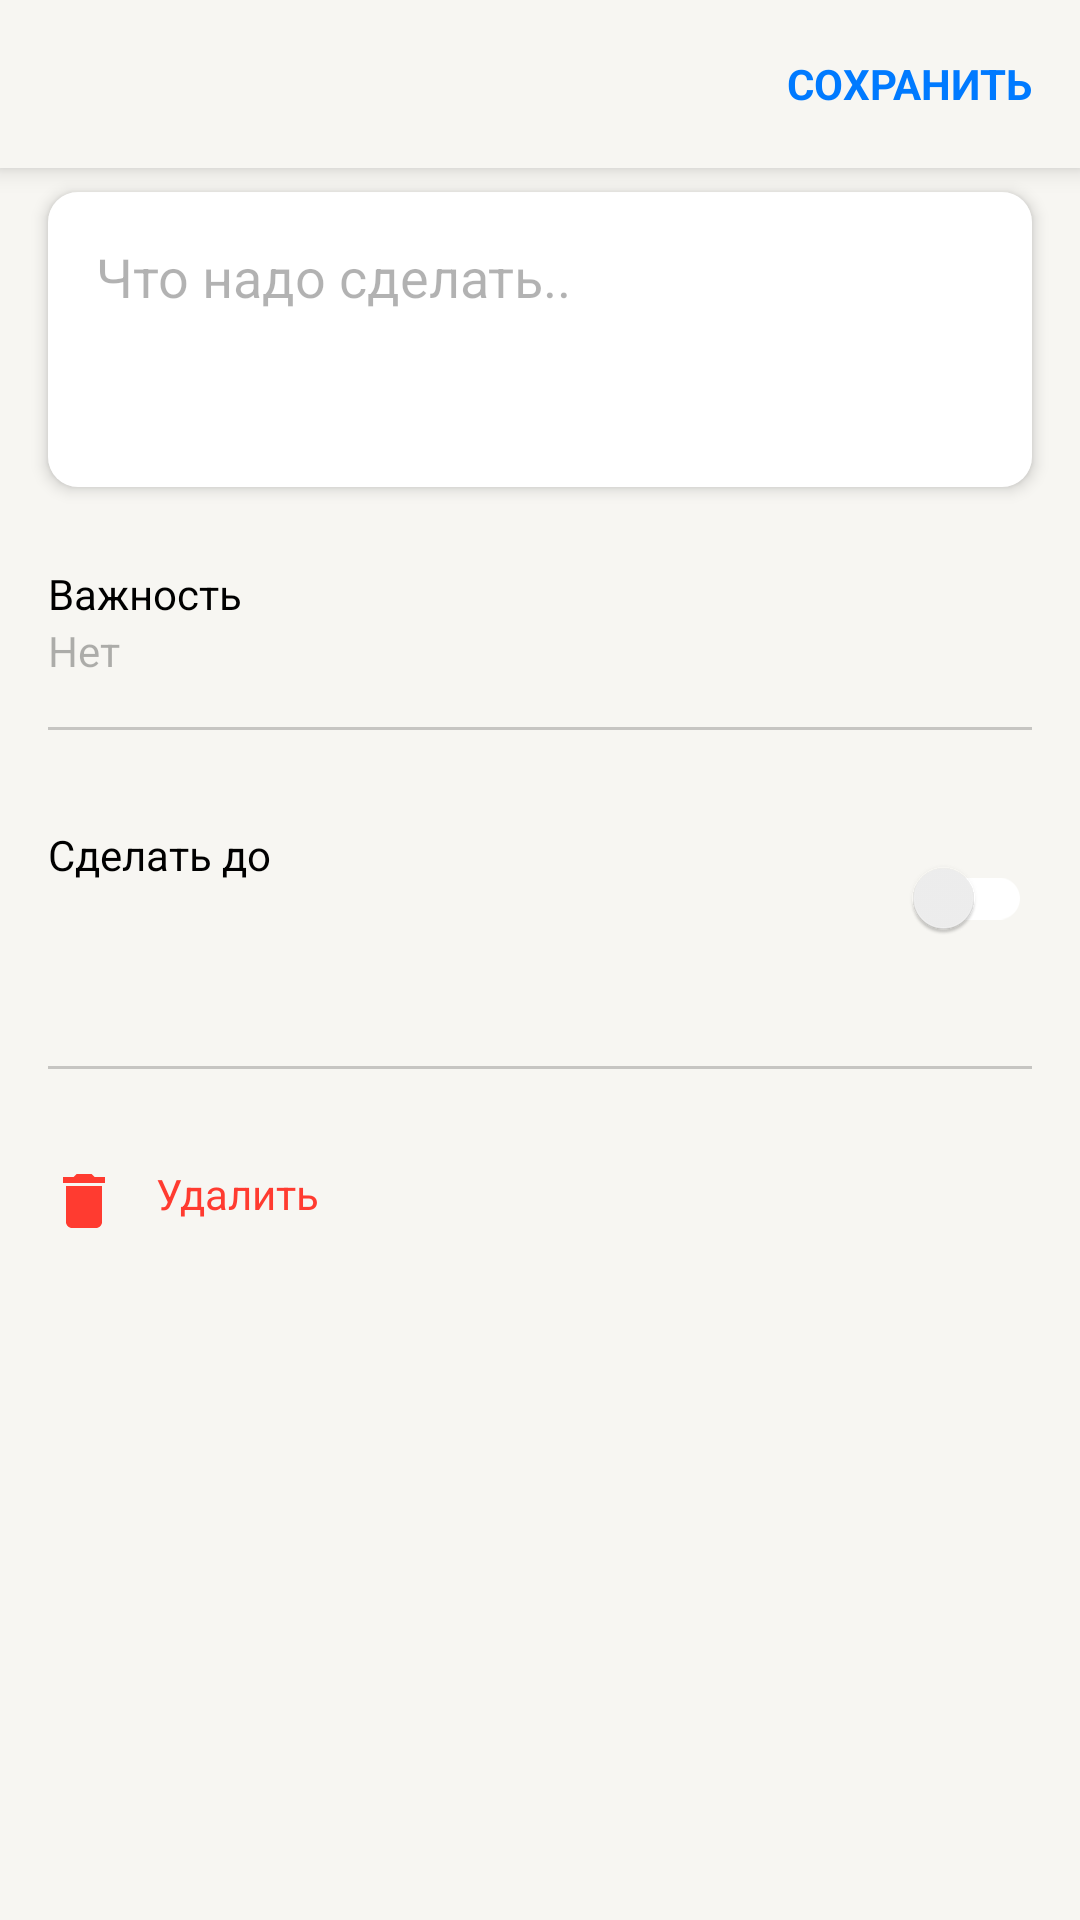

Layout XML and referenced resources for this Android screen:
<!-- AndroidManifest.xml: application theme Theme.TodoApp -->
<!-- res/layout/new_task_activity.xml -->
<?xml version="1.0" encoding="utf-8"?>
<LinearLayout xmlns:android="http://schemas.android.com/apk/res/android"
    xmlns:app="http://schemas.android.com/apk/res-auto"
    android:layout_width="match_parent"
    android:layout_height="match_parent"
    android:background="@color/BackPrimary"
    android:orientation="vertical">

    <FrameLayout
        android:layout_width="match_parent"
        android:layout_height="?attr/actionBarSize"
        android:background="@color/BackPrimary"
        android:elevation="5dp"
        android:padding="16dp">


        <ImageButton
            android:id="@+id/close_new_task"
            android:layout_width="24dp"
            android:layout_height="24dp"
            android:layout_gravity="center_vertical"
            android:background="@color/BackPrimary"
            android:src="@drawable/close" />

        <TextView
            android:id="@+id/save_button"
            android:layout_width="wrap_content"
            android:layout_height="wrap_content"
            android:layout_gravity="center|end"
            android:text="@string/save"
            android:textColor="@color/Blue"
            android:textSize="14sp"
            android:textStyle="bold" />
    </FrameLayout>

    <ScrollView
        android:layout_width="match_parent"
        android:layout_height="match_parent">

        <LinearLayout
            android:layout_width="match_parent"
            android:layout_height="wrap_content"
            android:orientation="vertical"
            android:paddingBottom="156dp">


            <com.google.android.material.textfield.TextInputEditText
                android:id="@+id/edit_text"
                android:layout_width="match_parent"
                android:layout_height="wrap_content"
                android:layout_marginHorizontal="16dp"
                android:layout_marginTop="8dp"
                android:background="@drawable/edit_text_bg"
                android:elevation="3dp"
                android:gravity="top"
                android:hint="Что надо сделать.."
                android:imeOptions="actionDone"
                android:minLines="3"
                android:textColor="@color/Primary"
                android:textColorHint="@color/Tertiary" />

            <LinearLayout
                android:id="@+id/priorityField"
                android:layout_width="match_parent"
                android:layout_height="wrap_content"
                android:layout_marginTop="26dp"
                android:clickable="true"
                android:orientation="vertical"
                android:paddingHorizontal="16dp">

                <TextView
                    android:layout_width="wrap_content"
                    android:layout_height="wrap_content"
                    android:text="@string/priority"
                    android:textColor="@color/Primary" />

                <TextView
                    android:id="@+id/priorityText"
                    android:layout_width="wrap_content"
                    android:layout_height="wrap_content"
                    android:text="Нет"
                    android:textColor="@color/Tertiary" />
            </LinearLayout>


            <com.google.android.material.divider.MaterialDivider
                android:layout_width="match_parent"
                android:layout_height="1dp"
                android:layout_margin="16dp"
                app:dividerColor="@color/Separator" />

            <FrameLayout
                android:layout_width="match_parent"
                android:layout_height="wrap_content"
                android:padding="16dp">

                <LinearLayout
                    android:id="@+id/text_date"
                    android:layout_width="wrap_content"
                    android:layout_height="wrap_content"
                    android:clickable="true"
                    android:orientation="vertical">

                    <TextView
                        android:layout_width="wrap_content"
                        android:layout_height="wrap_content"
                        android:text="@string/do_it_till"
                        android:textColor="@color/Primary" />

                    <TextView
                        android:id="@+id/edit_date"
                        android:layout_width="wrap_content"
                        android:layout_height="wrap_content"
                        android:textColor="@color/Blue" />

                </LinearLayout>

                <androidx.appcompat.widget.SwitchCompat
                    android:id="@+id/switch_date"
                    android:layout_width="wrap_content"
                    android:layout_height="wrap_content"
                    android:layout_gravity="center|end"
                    app:trackTint="@drawable/switch_track" />

            </FrameLayout>

            <com.google.android.material.divider.MaterialDivider
                android:layout_width="match_parent"
                android:layout_height="1dp"
                android:layout_margin="16dp"
                app:dividerColor="@color/Separator" />

            <TextView
                android:id="@+id/deleteButton"
                android:layout_width="wrap_content"
                android:layout_height="wrap_content"
                android:layout_margin="16dp"
                android:clickable="true"
                android:drawablePadding="12dp"
                android:text="@string/delete"
                android:textColor="@color/Red"
                app:drawableStartCompat="@drawable/ic_baseline_delete_24dp"
                app:drawableTint="@color/Red" />


        </LinearLayout>


    </ScrollView>


</LinearLayout>
<!-- resources referenced by this layout -->
<resources>
  <color name="BackPrimary">#F7F6F2</color>
  <color name="Blue">#007AFF</color>
  <color name="Primary">#000000</color>
  <color name="Red">#FF3B30</color>
  <color name="Separator">#33000000</color>
  <color name="Tertiary">#4D000000</color>
  <!-- drawable edit_text_bg (drawable) -->
  <?xml version="1.0" encoding="utf-8"?>
  <shape xmlns:android="http://schemas.android.com/apk/res/android">
      <solid android:color="@color/BackSecondary"/>
      <corners android:radius="10dp"/>
      <padding android:bottom="16dp" android:left="16dp" android:right="16dp" android:top="16dp"/>
  </shape>
  <!-- drawable ic_baseline_delete_24dp (drawable) -->
  <vector android:height="24dp" android:tint="@color/White"
      android:viewportHeight="24" android:viewportWidth="24"
      android:width="24dp" xmlns:android="http://schemas.android.com/apk/res/android">
      <path android:fillColor="@android:color/white" android:pathData="M6,19c0,1.1 0.9,2 2,2h8c1.1,0 2,-0.9 2,-2V7H6v12zM19,4h-3.5l-1,-1h-5l-1,1H5v2h14V4z"/>
  </vector>
  <!-- drawable switch_track (drawable) -->
  <?xml version="1.0" encoding="utf-8"?>
  <selector xmlns:android="http://schemas.android.com/apk/res/android">
      <item android:color = "@color/Blue" android:state_checked="true"/>
      <item android:color = "@color/Elevated" android:state_checked="false"/>
  </selector>
  <string name="delete">Удалить</string>
  <string name="do_it_till">Сделать до</string>
  <string name="priority">Важность</string>
  <string name="save">СОХРАНИТЬ</string>
  <style name="Theme.TodoApp" parent="Base.Theme.TodoApp">
          <item name="android:statusBarColor">@color/BackPrimary</item>
          <item name="popupMenuBackground">@drawable/todo_list_background</item>
      </style>
  <color name="BackSecondary">#FFFFFFFF</color>
  <color name="White">#FFFFFFFF</color>
  <color name="Elevated">#FFFFFF</color>
  <style name="Base.Theme.TodoApp" parent="Theme.MaterialComponents.DayNight.NoActionBar">
          <item name="android:windowLightStatusBar">true</item>
  
          
      </style>
  <!-- drawable todo_list_background (drawable) -->
  <?xml version="1.0" encoding="utf-8"?>
  <shape xmlns:android="http://schemas.android.com/apk/res/android"
      android:shape="rectangle">
  
      <solid android:color="@color/White"/>
  
      <corners
          android:radius="14dp"/>
  
  </shape>
</resources>
